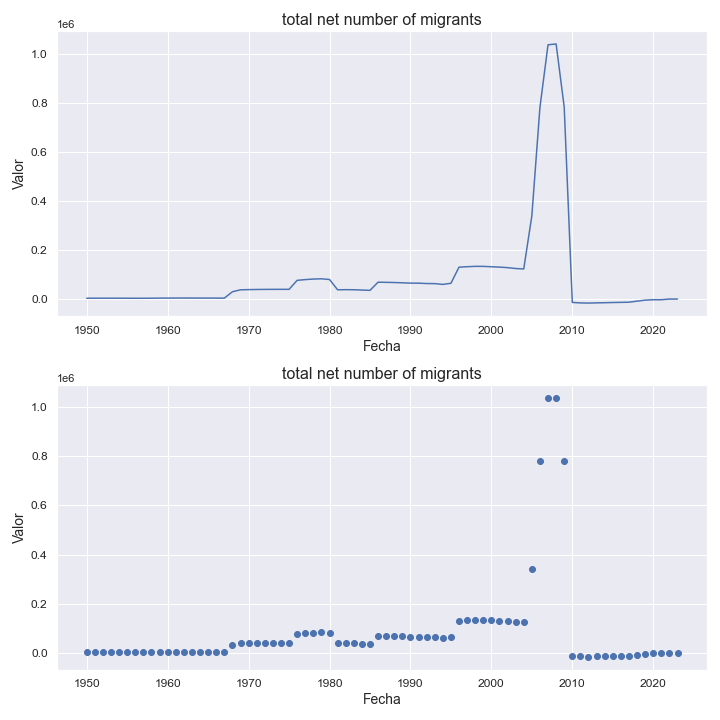

The data file committed next to this chart (first rows):
indicatorshortname, locationid, location, iso2, timeid, time, value
total net number of migrants, 784, united arab emirates, ae, 1, 1950, 3304
total net number of migrants, 784, united arab emirates, ae, 2, 1951, 3419
total net number of migrants, 784, united arab emirates, ae, 3, 1952, 3454
total net number of migrants, 784, united arab emirates, ae, 4, 1953, 3434
total net number of migrants, 784, united arab emirates, ae, 5, 1954, 3372
total net number of migrants, 784, united arab emirates, ae, 6, 1955, 3289
total net number of migrants, 784, united arab emirates, ae, 7, 1956, 3201
total net number of migrants, 784, united arab emirates, ae, 8, 1957, 3119
total net number of migrants, 784, united arab emirates, ae, 9, 1958, 3402
total net number of migrants, 784, united arab emirates, ae, 10, 1959, 3688
total net number of migrants, 784, united arab emirates, ae, 11, 1960, 3916
total net number of migrants, 784, united arab emirates, ae, 12, 1961, 4081
total net number of migrants, 784, united arab emirates, ae, 13, 1962, 4108
total net number of migrants, 784, united arab emirates, ae, 14, 1963, 4037
total net number of migrants, 784, united arab emirates, ae, 15, 1964, 3922
total net number of migrants, 784, united arab emirates, ae, 16, 1965, 3866
total net number of migrants, 784, united arab emirates, ae, 17, 1966, 3789
total net number of migrants, 784, united arab emirates, ae, 18, 1967, 3629
total net number of migrants, 784, united arab emirates, ae, 19, 1968, 29767
total net number of migrants, 784, united arab emirates, ae, 20, 1969, 37673
total net number of migrants, 784, united arab emirates, ae, 21, 1970, 38490
total net number of migrants, 784, united arab emirates, ae, 22, 1971, 39031
total net number of migrants, 784, united arab emirates, ae, 23, 1972, 39360
total net number of migrants, 784, united arab emirates, ae, 24, 1973, 39563
total net number of migrants, 784, united arab emirates, ae, 25, 1974, 39700
total net number of migrants, 784, united arab emirates, ae, 26, 1975, 39556
total net number of migrants, 784, united arab emirates, ae, 27, 1976, 76314
total net number of migrants, 784, united arab emirates, ae, 28, 1977, 79336
total net number of migrants, 784, united arab emirates, ae, 29, 1978, 81531
total net number of migrants, 784, united arab emirates, ae, 30, 1979, 82586
total net number of migrants, 784, united arab emirates, ae, 31, 1980, 79756
total net number of migrants, 784, united arab emirates, ae, 32, 1981, 37758
total net number of migrants, 784, united arab emirates, ae, 33, 1982, 38243
total net number of migrants, 784, united arab emirates, ae, 34, 1983, 38014
total net number of migrants, 784, united arab emirates, ae, 35, 1984, 36660
total net number of migrants, 784, united arab emirates, ae, 36, 1985, 35496
total net number of migrants, 784, united arab emirates, ae, 37, 1986, 68733
total net number of migrants, 784, united arab emirates, ae, 38, 1987, 68141
total net number of migrants, 784, united arab emirates, ae, 39, 1988, 67441
total net number of migrants, 784, united arab emirates, ae, 40, 1989, 66283
total net number of migrants, 784, united arab emirates, ae, 41, 1990, 64939
total net number of migrants, 784, united arab emirates, ae, 42, 1991, 64706
total net number of migrants, 784, united arab emirates, ae, 43, 1992, 63263
total net number of migrants, 784, united arab emirates, ae, 44, 1993, 62946
total net number of migrants, 784, united arab emirates, ae, 45, 1994, 59748
total net number of migrants, 784, united arab emirates, ae, 46, 1995, 64261
total net number of migrants, 784, united arab emirates, ae, 47, 1996, 130051
total net number of migrants, 784, united arab emirates, ae, 48, 1997, 131906
total net number of migrants, 784, united arab emirates, ae, 49, 1998, 133350
total net number of migrants, 784, united arab emirates, ae, 50, 1999, 133289
total net number of migrants, 784, united arab emirates, ae, 51, 2000, 131735
total net number of migrants, 784, united arab emirates, ae, 52, 2001, 130241
total net number of migrants, 784, united arab emirates, ae, 53, 2002, 128160
total net number of migrants, 784, united arab emirates, ae, 54, 2003, 124550
total net number of migrants, 784, united arab emirates, ae, 55, 2004, 122863
total net number of migrants, 784, united arab emirates, ae, 56, 2005, 339380
total net number of migrants, 784, united arab emirates, ae, 57, 2006, 781672
total net number of migrants, 784, united arab emirates, ae, 58, 2007, 1037187
total net number of migrants, 784, united arab emirates, ae, 59, 2008, 1040422
total net number of migrants, 784, united arab emirates, ae, 60, 2009, 783241
... 14 more rows
